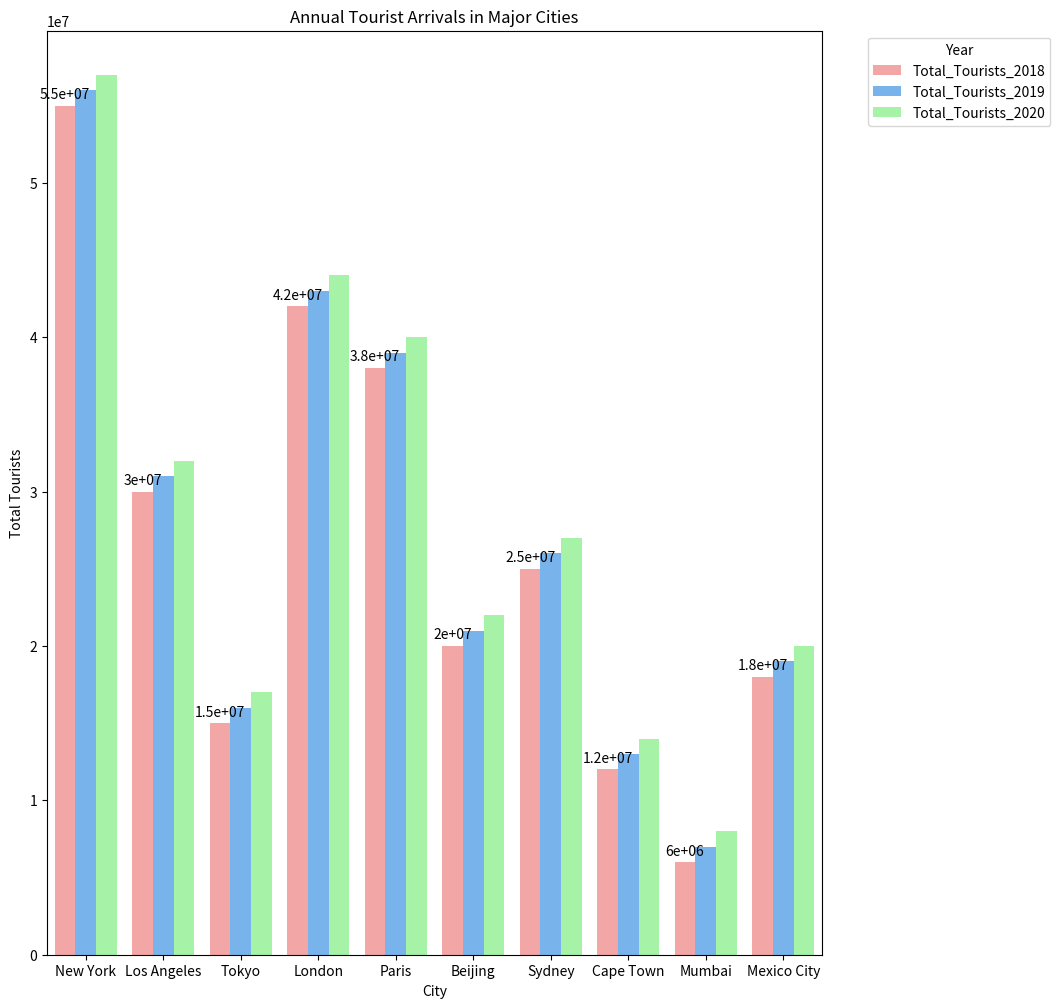

Python code for this plot:

import seaborn as sns
import pandas as pd
import matplotlib.pyplot as plt

data = {
    'City': ['New York', 'Los Angeles', 'Tokyo', 'London', 'Paris', 'Beijing', 'Sydney', 'Cape Town', 'Mumbai', 'Mexico City'],
    'Total_Tourists_2018': [55000000, 30000000, 15000000, 42000000, 38000000, 20000000, 25000000, 12000000, 6000000, 18000000],
    'Total_Tourists_2019': [56000000, 31000000, 16000000, 43000000, 39000000, 21000000, 26000000, 13000000, 7000000, 19000000],
    'Total_Tourists_2020': [57000000, 32000000, 17000000, 44000000, 40000000, 22000000, 27000000, 14000000, 8000000, 20000000]
}

df = pd.DataFrame(data)
df_melted = df.melt(id_vars=['City'], var_name='Year', value_name='Total_Tourists')

plt.figure(figsize=(10, 12))

ax = sns.barplot(
    data=df_melted,
    x='City',
    y='Total_Tourists',
    hue='Year',
    palette=['#ff9999', '#66b3ff', '#99ff99'],
    dodge=True
)

ax.bar_label(ax.containers[0], padding=3)
plt.ylabel('Total Tourists')
plt.xlabel('City')
plt.title('Annual Tourist Arrivals in Major Cities')
plt.legend(title='Year', bbox_to_anchor=(1.05, 1), loc='upper left')

plt.show()